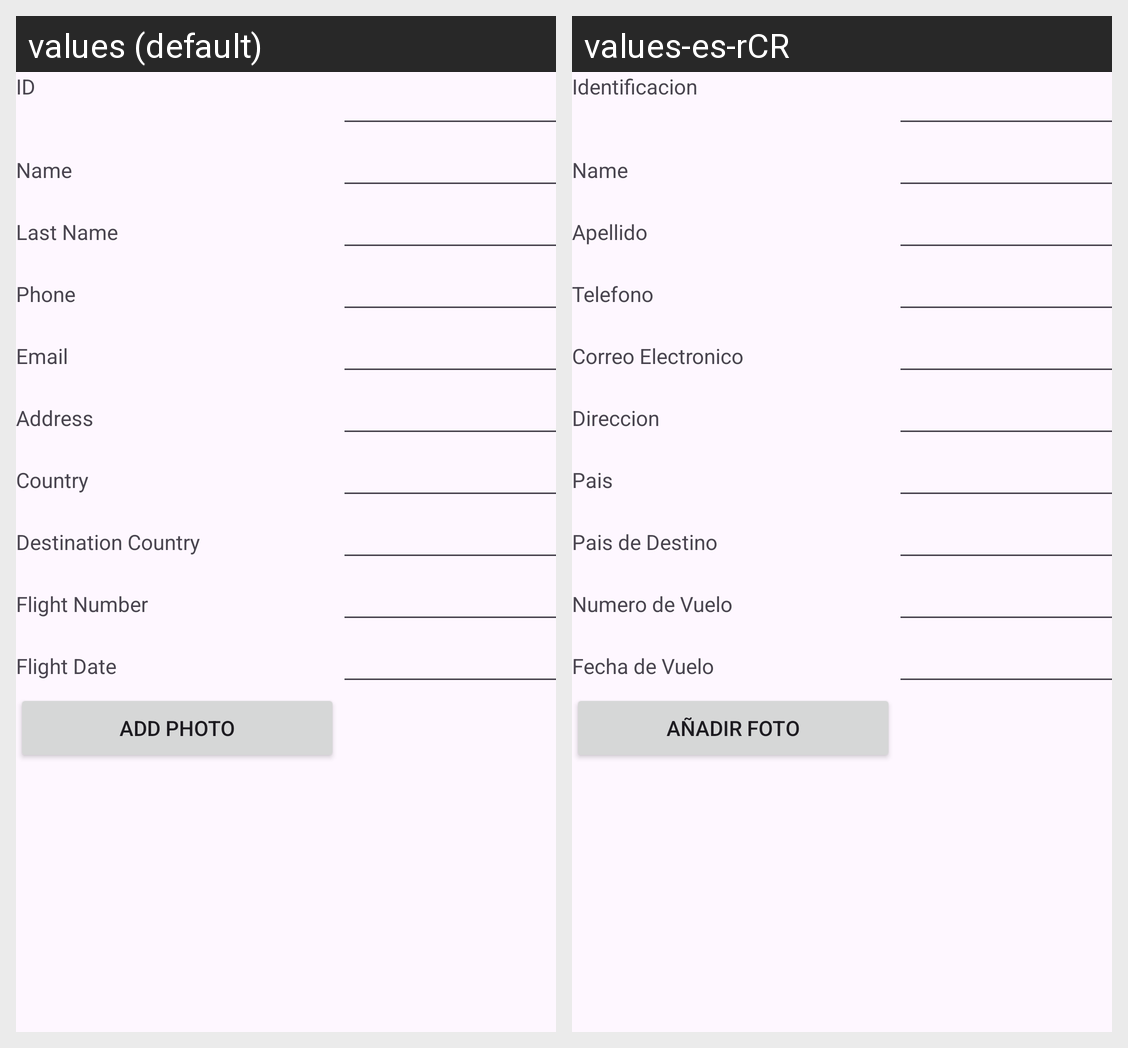

The Android screen above is rendered under two locales of the same app. Produce the string resources it draws, with the default and per-locale values.
Android screen res/layout/vul_activity_person.xml rendered under 2 locales, left to right: values (default), values-es-rCR. Device: Nexus 5 (rendered at 1080×1920; each locale shown at half size, 540×960, under a caption strip naming it); theme Theme.ExamenI.
Strings drawn on this screen, with the default value and each locale's value (text and hints the layout hard-codes, and strings that could not be matched under every locale, appear in the picture but are not listed):

vul_ID
  values: ID
  values-es-rCR: Identificacion

vul_Name
  values: Name
  values-es-rCR: Name

vul_LastName
  values: Last Name
  values-es-rCR: Apellido

vul_Phone
  values: Phone
  values-es-rCR: Telefono

vul_Email
  values: Email
  values-es-rCR: Correo Electronico

vul_Address
  values: Address
  values-es-rCR: Direccion

vul_Country
  values: Country
  values-es-rCR: Pais

vul_DestinationCountry
  values: Destination Country
  values-es-rCR: Pais de Destino

vul_FlightNumber
  values: Flight Number
  values-es-rCR: Numero de Vuelo

vul_FlighDate
  values: Flight Date
  values-es-rCR: Fecha de Vuelo

vul_btnAddPhoto
  values: Add Photo
  values-es-rCR: Añadir Foto
